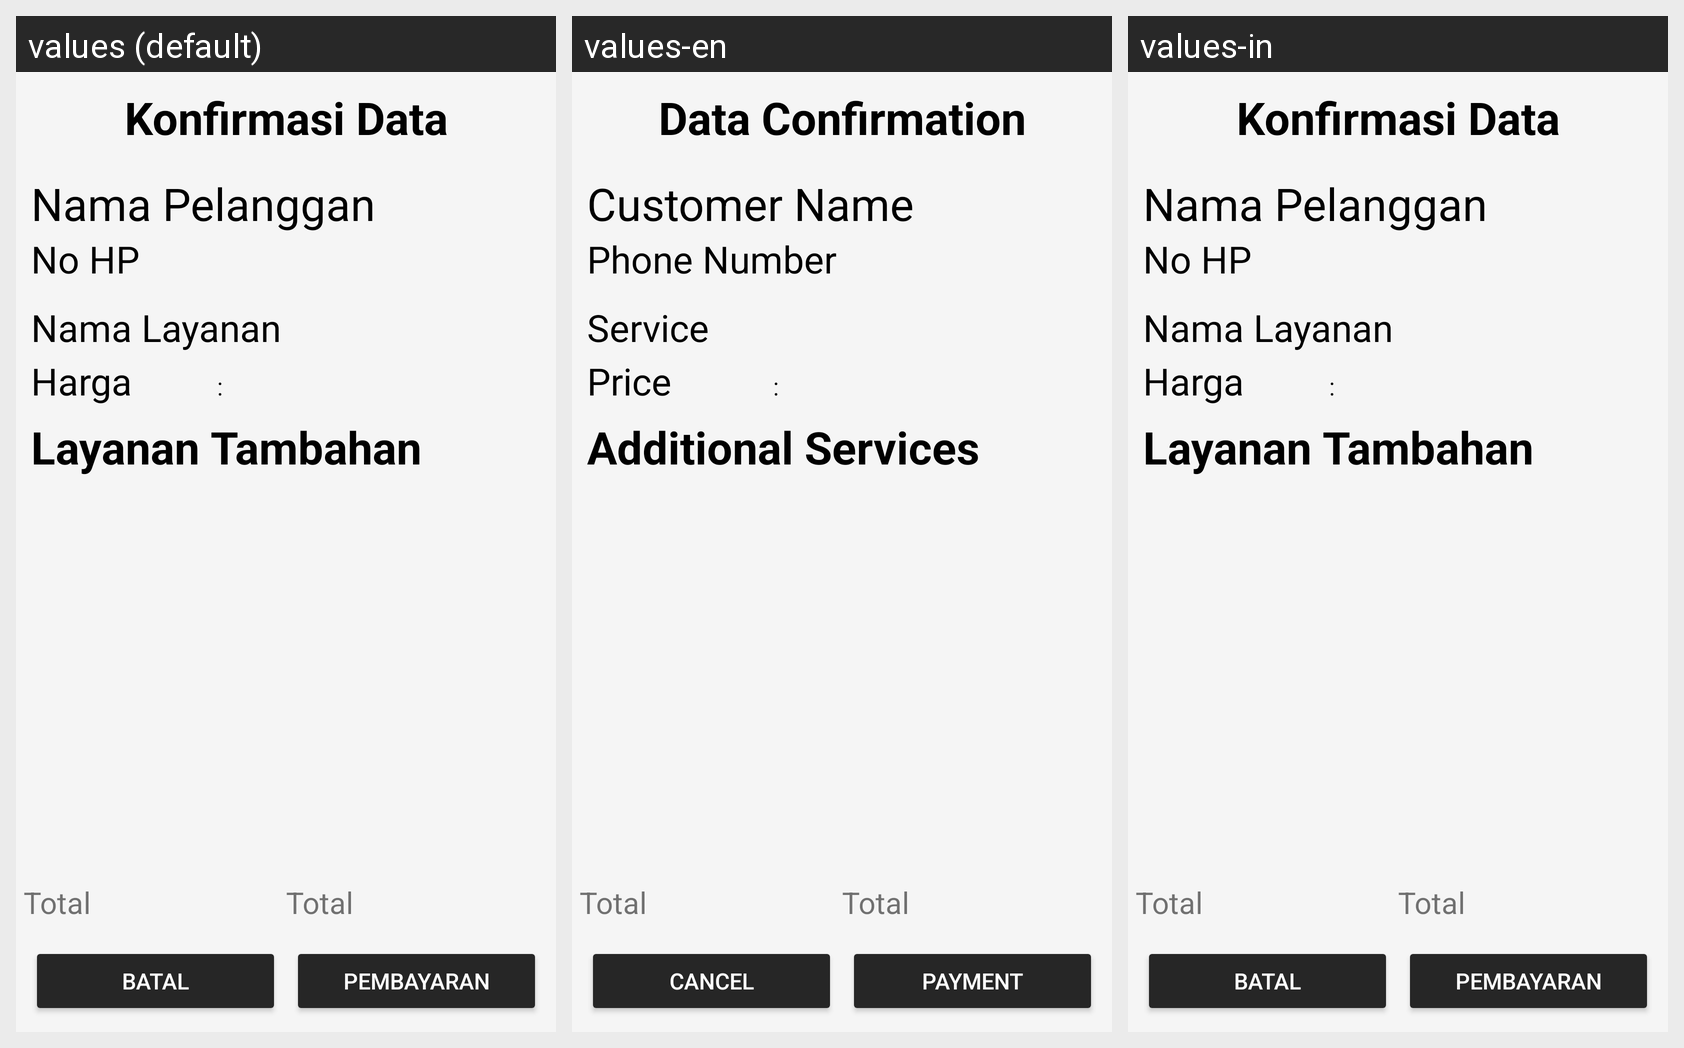

For this localized Android screen grid, give each drawn string resource with its value in every locale shown.
Android screen res/layout/activity_konfirmasi_data.xml rendered under 3 locales, left to right: values (default), values-en, values-in. Device: Nexus 5 (rendered at 1080×1920; each locale shown at half size, 540×960, under a caption strip naming it); theme Theme.Laundry.
Strings drawn on this screen, with the default value and each locale's value (text and hints the layout hard-codes, and strings that could not be matched under every locale, appear in the picture but are not listed):

konvirmasi
  values: Konfirmasi Data
  values-en: Data Confirmation
  values-in: Konfirmasi Data

pelanggan_nama
  values: Nama Pelanggan
  values-en: Customer Name
  values-in: Nama Pelanggan

nohp
  values: No HP
  values-en: Phone Number
  values-in: No HP

nama_layanan
  values: Nama Layanan
  values-en: Service
  values-in: Nama Layanan

harga
  values: Harga 
  values-en: Price 
  values-in: Harga 

layanan_tambahan
  values: Layanan Tambahan
  values-en: Additional Services
  values-in: Layanan Tambahan

total
  values: Total
  values-en: Total
  values-in: Total

batal
  values: Batal
  values-en: Cancel
  values-in: Batal

bayar
  values: Pembayaran
  values-en: Payment
  values-in: Pembayaran
